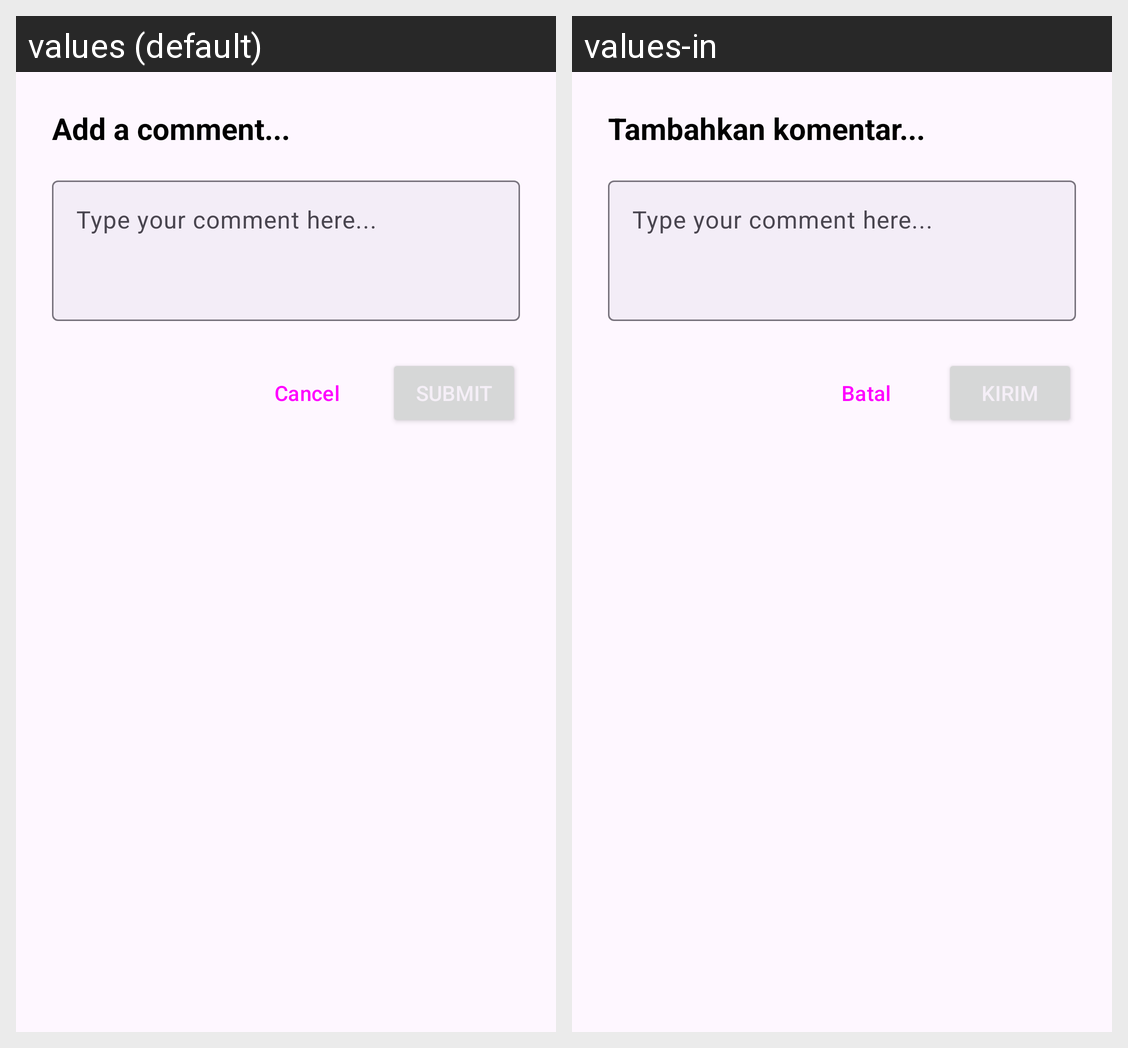

Translations of the strings shown on this Android screen, per locale in the grid:
Android screen res/layout/dialog_comment.xml rendered under 2 locales, left to right: values (default), values-in. Device: Nexus 5 (rendered at 1080×1920; each locale shown at half size, 540×960, under a caption strip naming it); theme Theme.DOMoJo.
Strings drawn on this screen, with the default value and each locale's value (text and hints the layout hard-codes, and strings that could not be matched under every locale, appear in the picture but are not listed):

add_comment_hint
  values: Add a comment...
  values-in: Tambahkan komentar...

cancel
  values: Cancel
  values-in: Batal

submit
  values: Submit
  values-in: Kirim
